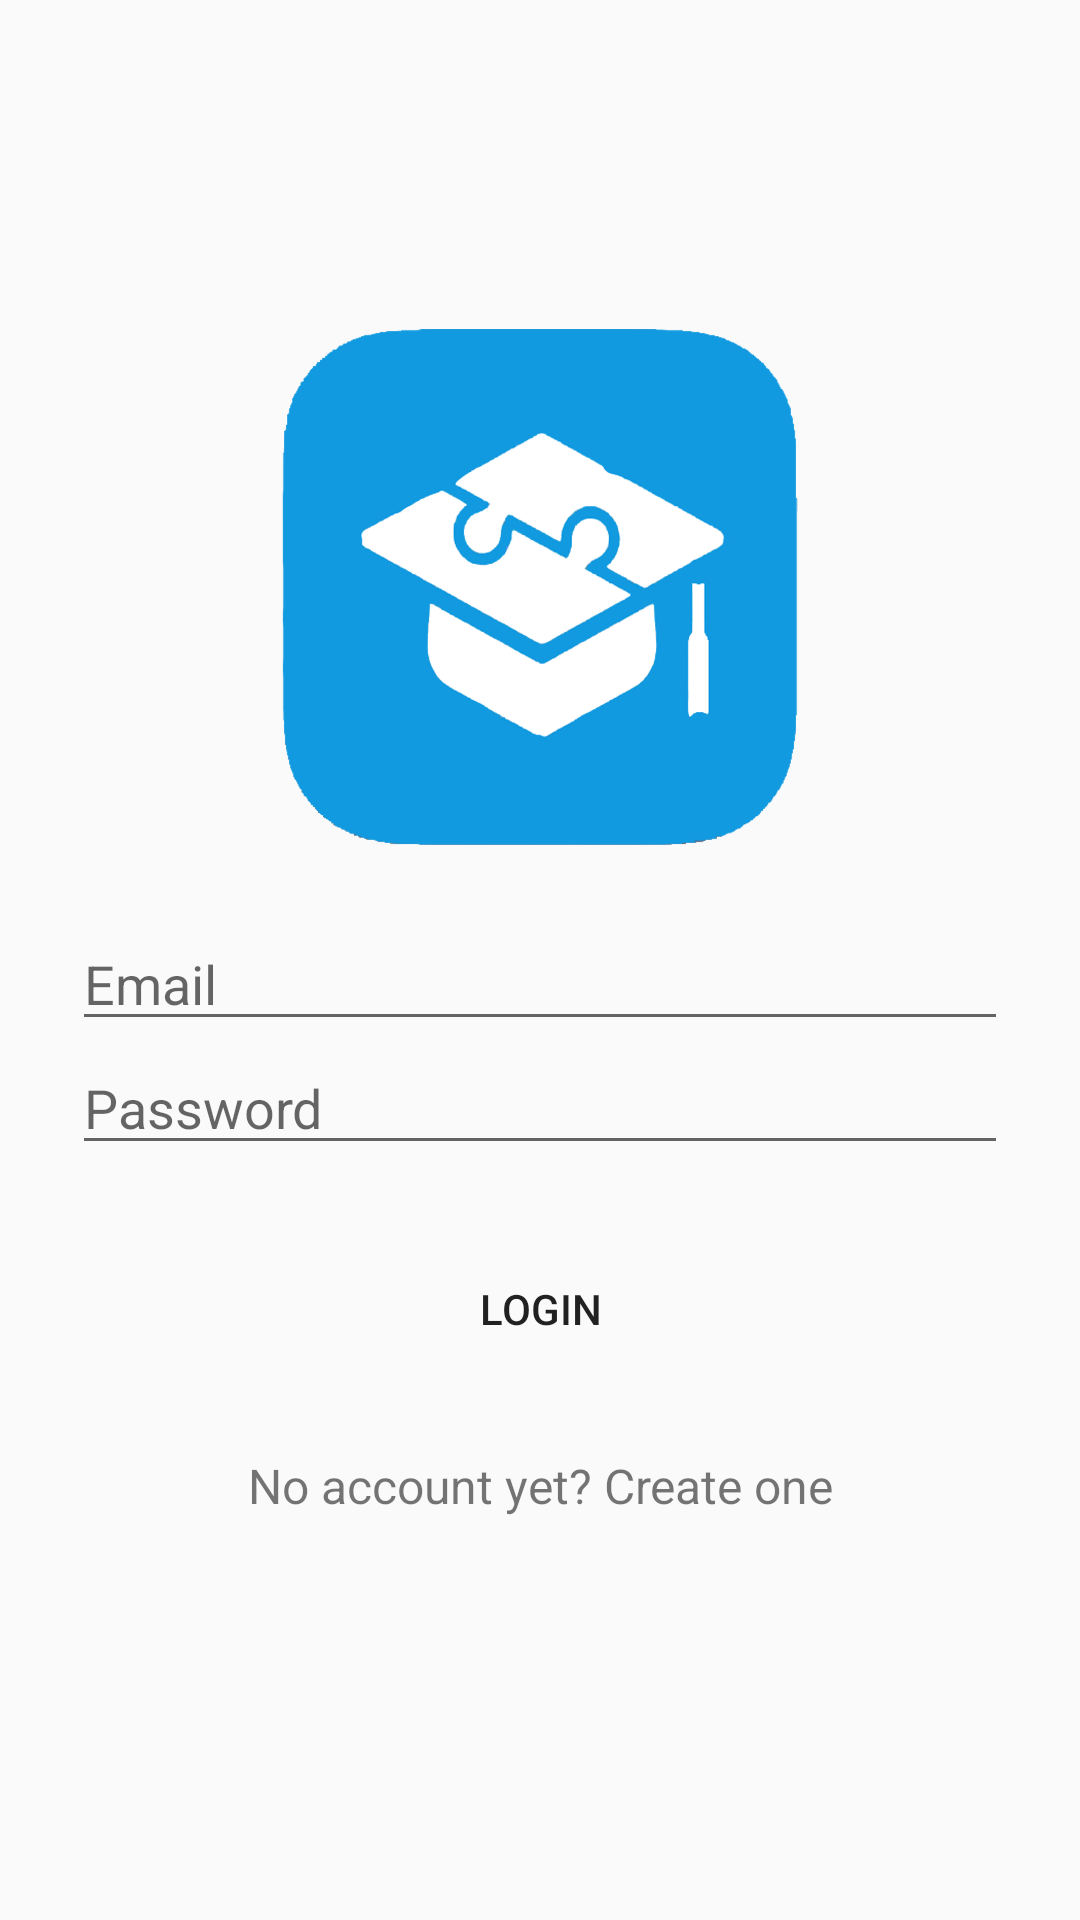

Write the Android layout XML for this screen, with the resource values it uses.
<!-- AndroidManifest.xml: application theme Theme.AppCompat.DayNight.DarkActionBar -->
<!-- res/layout/activity_login.xml -->
<ScrollView xmlns:android="http://schemas.android.com/apk/res/android"
    android:layout_width="fill_parent"
    android:layout_height="fill_parent"
    android:fitsSystemWindows="true"
    android:layout_gravity="center">

    <LinearLayout
        android:orientation="vertical"
        android:layout_width="match_parent"
        android:layout_height="wrap_content"
        android:paddingLeft="24dp"
        android:paddingRight="24dp"
        android:layout_gravity="center">

        <ImageView android:src="@drawable/logo"
            android:layout_width="wrap_content"
            android:layout_height="172dp"
            android:layout_marginBottom="24dp"
            android:layout_gravity="center_horizontal" />

        
            <EditText android:id="@+id/username"
                android:layout_width="match_parent"
                android:layout_height="wrap_content"
                android:inputType="textEmailAddress"
                android:hint="Email" />
        

            <EditText android:id="@+id/password"
                android:layout_width="match_parent"
                android:layout_height="wrap_content"
                android:inputType="textPassword"
                android:hint="Password"/>

        <Button
            android:id="@+id/loginButton"
            android:layout_width="fill_parent"
            android:layout_height="wrap_content"
            android:layout_marginTop="24dp"
            android:layout_marginBottom="24dp"
            android:padding="12dp"
            android:text="Login"
            android:background="@drawable/gra_green"/>

        <TextView android:id="@+id/link_signup"
            android:layout_width="fill_parent"
            android:layout_height="wrap_content"
            android:layout_marginBottom="24dp"
            android:text="No account yet? Create one"
            android:gravity="center"
            android:textSize="16dip"/>

    </LinearLayout>
</ScrollView>
<!-- resources referenced by this layout -->
<resources>
  <!-- drawable logo: png bitmap (drawable, 153261 bytes) -->
</resources>
